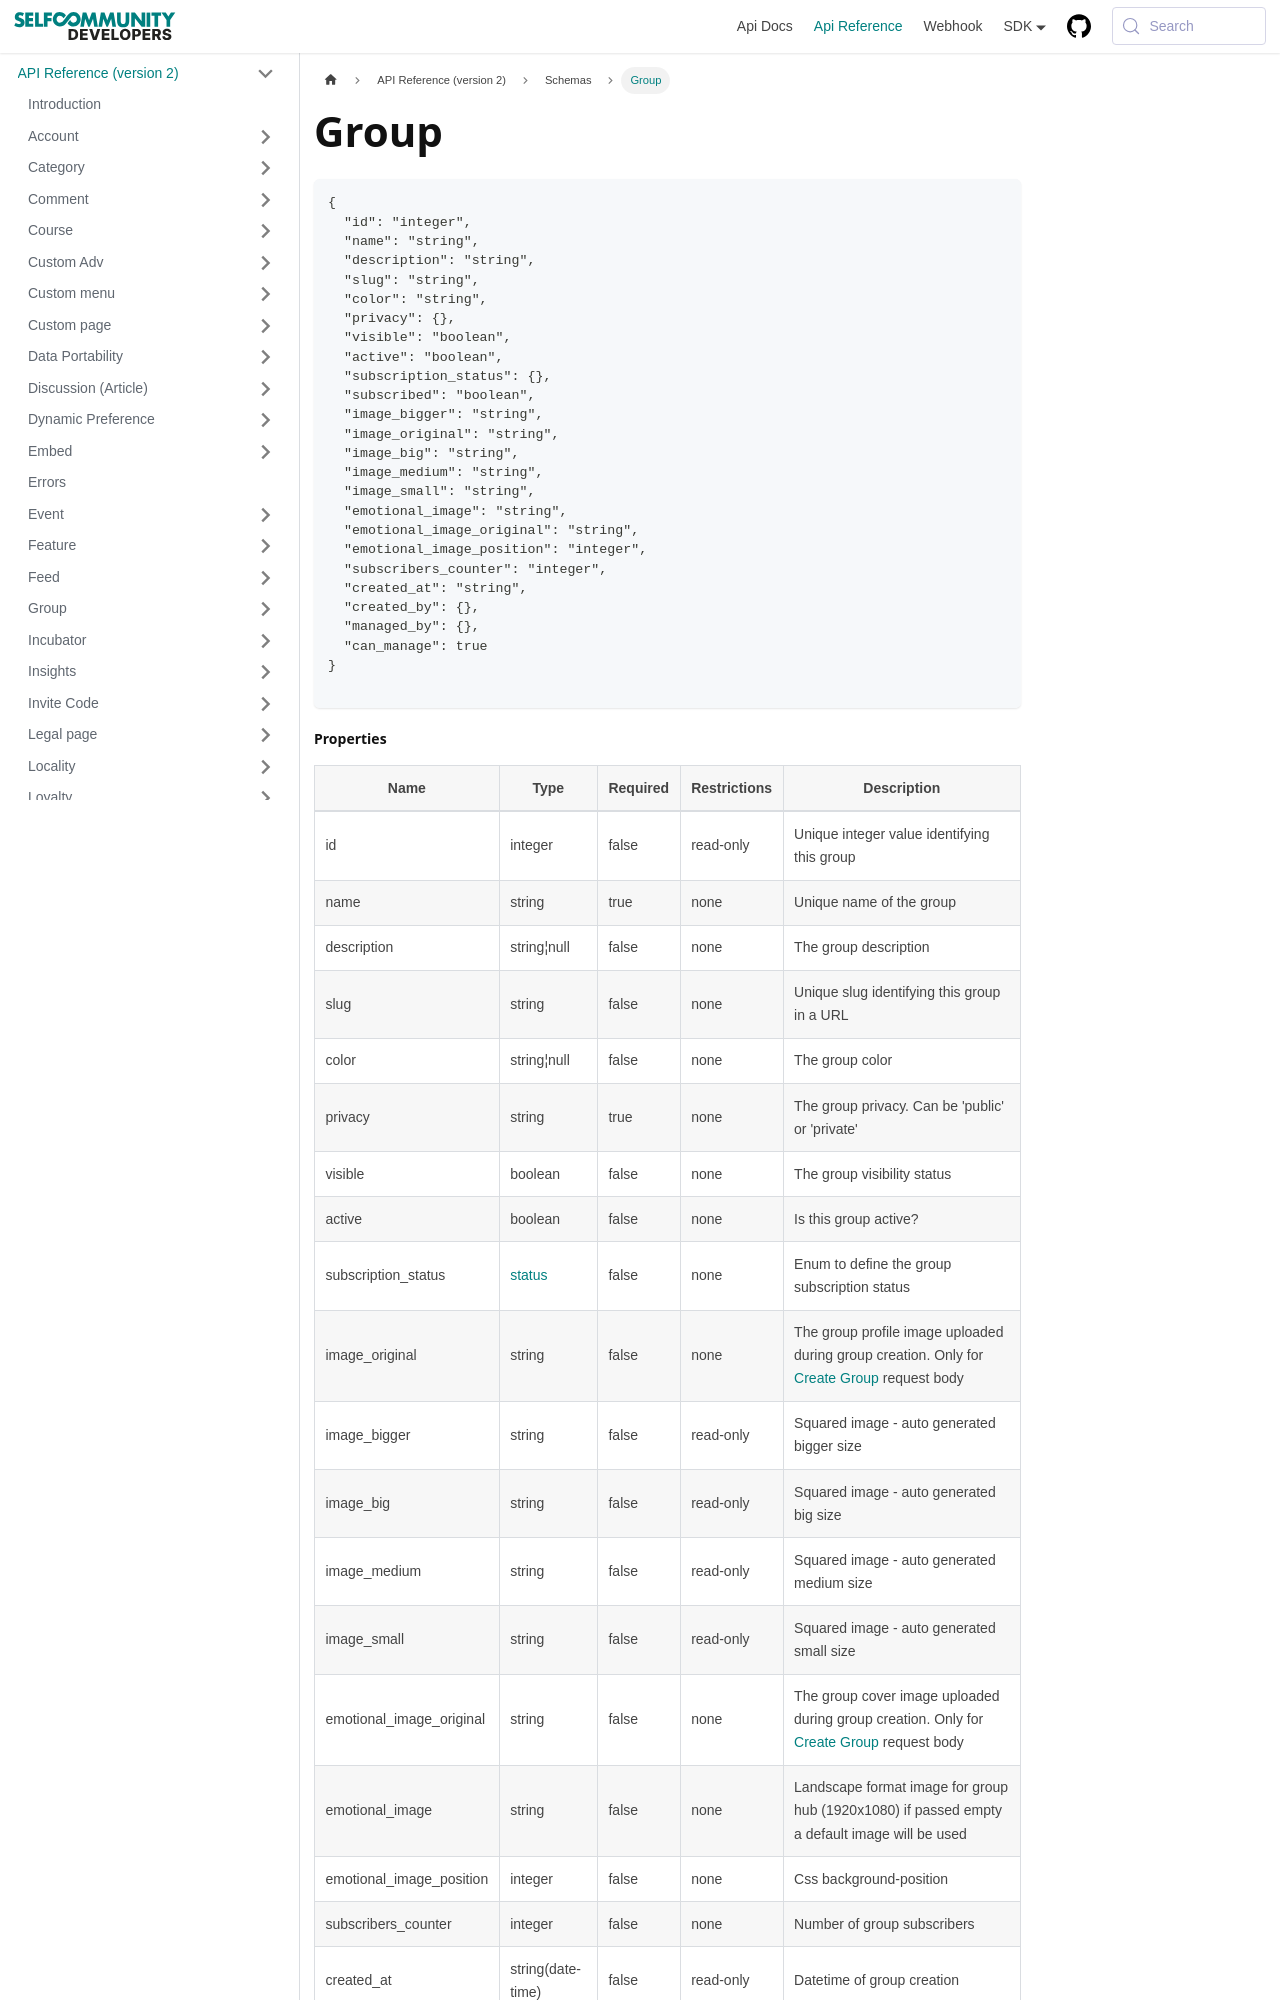

repository: selfcommunity/developers-doc · page: docs/apireference/v2/schemas/group/index.html · generator: docusaurus

---
sidebar_label: Group
sidebar_position: 1
title: Group
---

```json
{
  "id": "integer",
  "name": "string",
  "description": "string",
  "slug": "string",
  "color": "string",
  "privacy": {},
  "visible": "boolean",
  "active": "boolean",
  "subscription_status": {},
  "subscribed": "boolean",
  "image_bigger": "string",
  "image_original": "string",
  "image_big": "string",
  "image_medium": "string",
  "image_small": "string",
  "emotional_image": "string",
  "emotional_image_original": "string",
  "emotional_image_position": "integer",
  "subscribers_counter": "integer",
  "created_at": "string",
  "created_by": {},
  "managed_by": {},
  "can_manage": true
}

```
